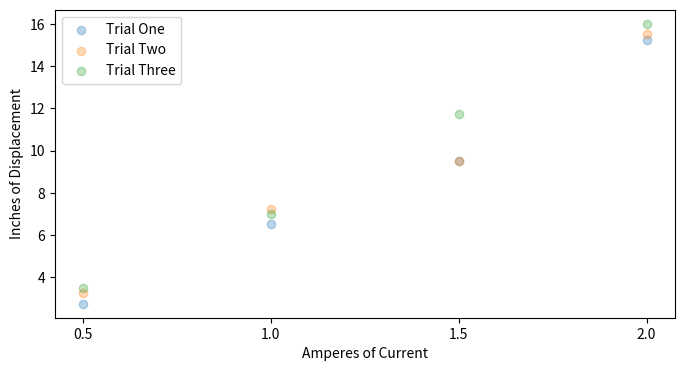

Generate this figure with matplotlib:
# Format is amperage:distance in inches before the magnet breaks free
trial_one_results = {.5:2.75,1:6.5,1.5:9.5,2:15.25}
trial_two_results = {.5:3.25,1:7.25,1.5:9.51,2:15.5}
trial_three_results = {.5:3.5,1:7,1.5:11.75,2:16}

all_trials = [trial_one_results,trial_two_results,trial_three_results]

import matplotlib.pyplot as plt
import numpy as np

def key_value_list_maker(arg1: dict):
    keys = []
    values = []
    for key in arg1:
        keys.append(key)
    for key in keys:
        values.append(arg1[key])

    return [values, keys]

plt.figure(figsize=(8,4))
label = 0
for trial in all_trials:

    label_list = ['Trial One','Trial Two','Trial Three']
    plt.scatter(
        key_value_list_maker(trial)[1],
        key_value_list_maker(trial)[0],
        label=label_list[label],
        alpha=.3)
    label = label + 1
plt.xticks(list([.5,1,1.5,2]))
plt.xlabel("Amperes of Current")
plt.ylabel("Inches of Displacement")
plt.legend()
plt.savefig('amps_vs_dispv0.png', dpi = 800)
